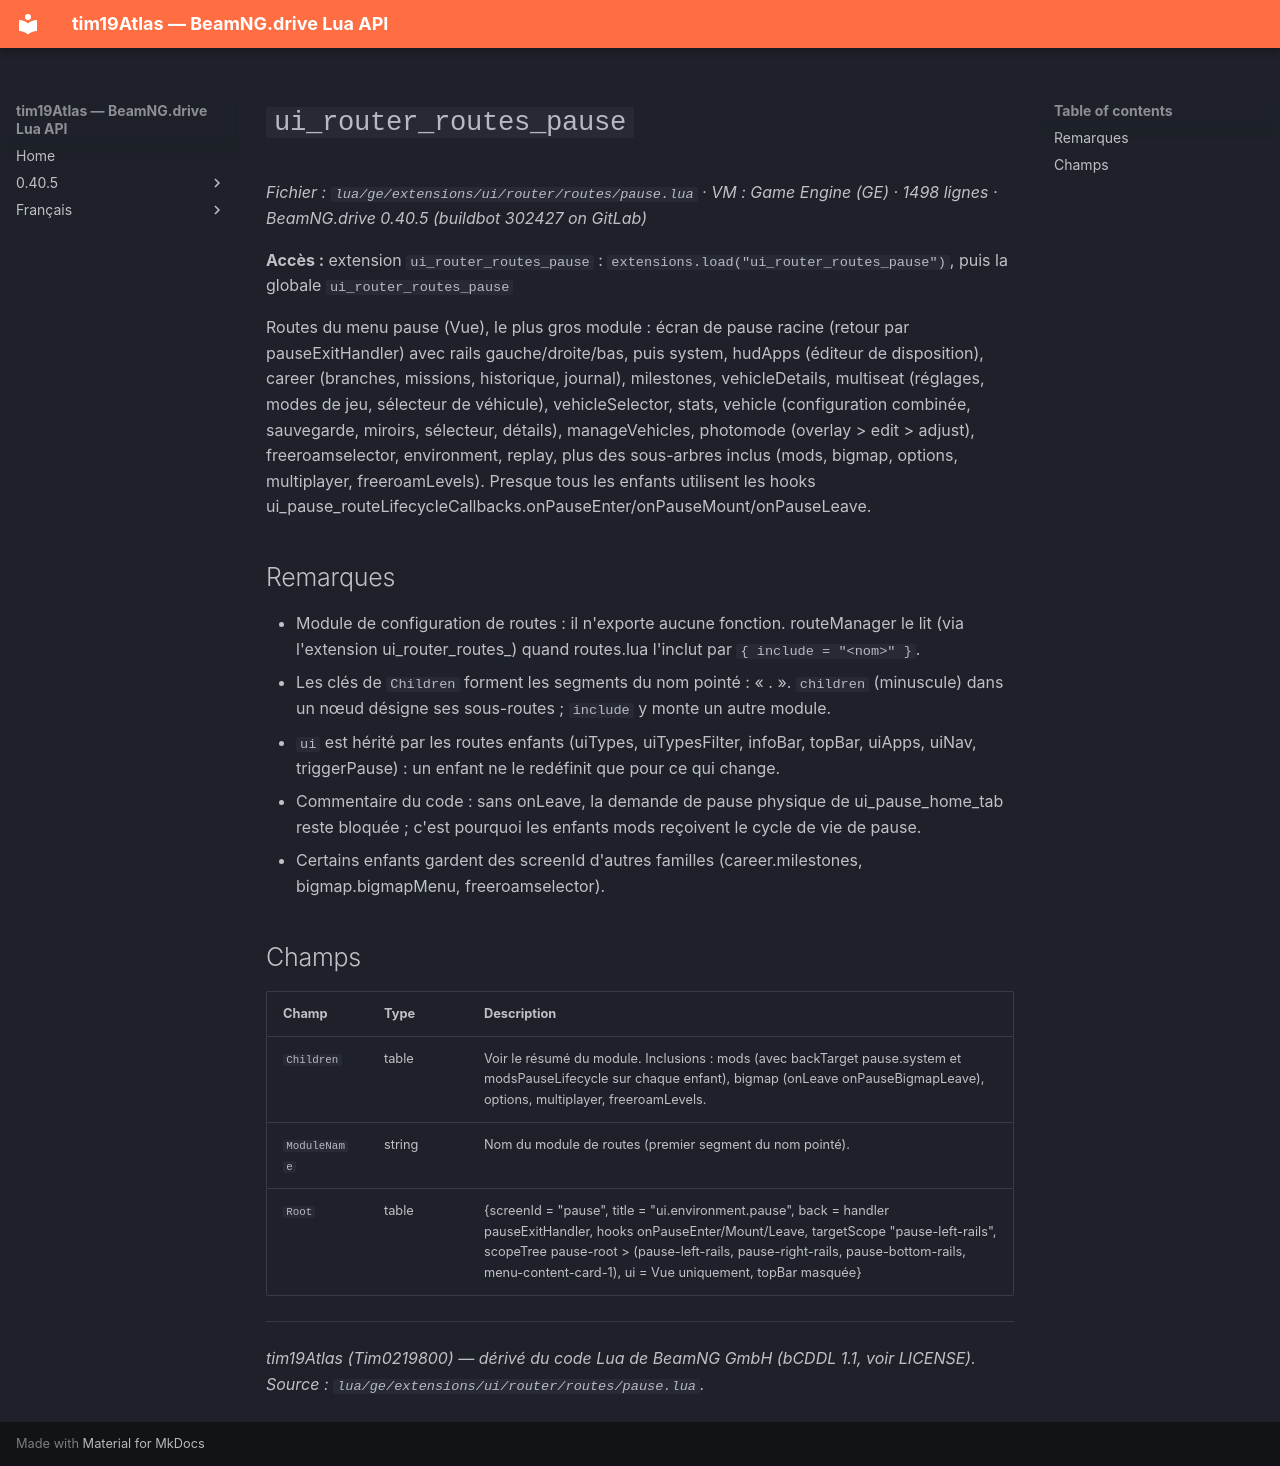

repository: Tim0219800/beamng-lua-atlas · page: fr/0.40.5/ge/extensions/ui/router/routes/pause.html · generator: mkdocs

# `ui_router_routes_pause`

*Fichier : `lua/ge/extensions/ui/router/routes/pause.lua` · VM : Game Engine (GE) · 1498 lignes · BeamNG.drive 0.40.5 (buildbot 302427 on GitLab)*

**Accès :** extension `ui_router_routes_pause` : `extensions.load("ui_router_routes_pause")`, puis la globale `ui_router_routes_pause`

Routes du menu pause (Vue), le plus gros module : écran de pause racine (retour par pauseExitHandler) avec rails gauche/droite/bas, puis system, hudApps (éditeur de disposition), career (branches, missions, historique, journal), milestones, vehicleDetails, multiseat (réglages, modes de jeu, sélecteur de véhicule), vehicleSelector, stats, vehicle (configuration combinée, sauvegarde, miroirs, sélecteur, détails), manageVehicles, photomode (overlay > edit > adjust), freeroamselector, environment, replay, plus des sous-arbres inclus (mods, bigmap, options, multiplayer, freeroamLevels). Presque tous les enfants utilisent les hooks ui_pause_routeLifecycleCallbacks.onPauseEnter/onPauseMount/onPauseLeave.

## Remarques

- Module de configuration de routes : il n'exporte aucune fonction. routeManager le lit (via l'extension ui_router_routes_<nom>) quand routes.lua l'inclut par `{ include = "<nom>" }`.
- Les clés de `Children` forment les segments du nom pointé : « <module>.<enfant> ». `children` (minuscule) dans un nœud désigne ses sous-routes ; `include` y monte un autre module.
- `ui` est hérité par les routes enfants (uiTypes, uiTypesFilter, infoBar, topBar, uiApps, uiNav, triggerPause) : un enfant ne le redéfinit que pour ce qui change.
- Commentaire du code : sans onLeave, la demande de pause physique de ui_pause_home_tab reste bloquée ; c'est pourquoi les enfants mods reçoivent le cycle de vie de pause.
- Certains enfants gardent des screenId d'autres familles (career.milestones, bigmap.bigmapMenu, freeroamselector).

## Champs

| Champ | Type | Description |
|---|---|---|
| `Children` | table<string, table> | Voir le résumé du module. Inclusions : mods (avec backTarget pause.system et modsPauseLifecycle sur chaque enfant), bigmap (onLeave onPauseBigmapLeave), options, multiplayer, freeroamLevels. |
| `ModuleName` | string | Nom du module de routes (premier segment du nom pointé). |
| `Root` | table | {screenId = "pause", title = "ui.environment.pause", back = handler pauseExitHandler, hooks onPauseEnter/Mount/Leave, targetScope "pause-left-rails", scopeTree pause-root > (pause-left-rails, pause-right-rails, pause-bottom-rails, menu-content-card-1), ui = Vue uniquement, topBar masquée} |

---
*tim19Atlas (Tim0219800) — dérivé du code Lua de BeamNG GmbH (bCDDL 1.1, voir LICENSE). Source : `lua/ge/extensions/ui/router/routes/pause.lua`.*
